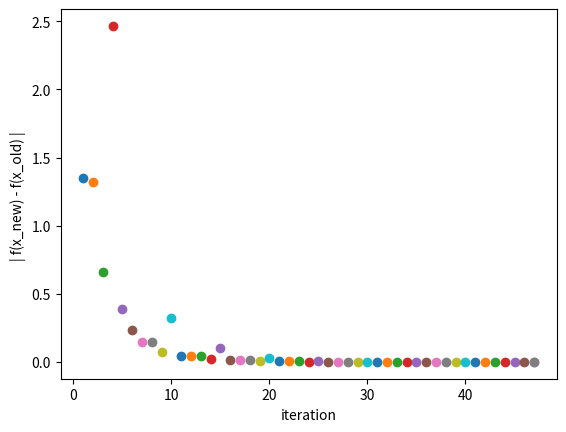
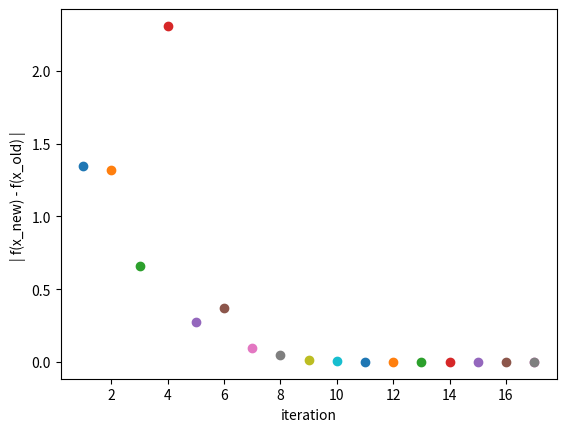

Python code for these plots, in order:

# coding: utf-8

# In[31]:

get_ipython().magic('matplotlib inline')
import numpy as np
from numpy.linalg import norm
from math import sqrt
from scipy.optimize import minimize
import matplotlib.pyplot as plt
from mpl_toolkits.mplot3d import axes3d


# In[120]:

### SETTINGS
MAX_COUNT_ITER = 500
EPS = 10**(-5)
DIM = 3
h = np.array([0.001, 0.001, 0.001], dtype = float)

###CONSTRAINTS for ellipsoid x^2/a^2 + y^2/b^2 + z^2/c^2 <= 1
A = 1.0/16 #1.0/16   #actually it equals 1/a^2
B = 1.0/4 #0.25   #actually it equals 1/b^2
C = 1.0/100 #1.0   #actually it equals 1/c^2

### TARGET FUNCTIONS
def f_test(x):
    return (x[0] - 3) ** 2 + 8 * (x[1] + 1) ** 2 + 2 * (x[0] - 3) * (x[1] + 1) + x[2] ** 2

def f_myvar(x):
    return 2.0 * x[0] + 3.0 * x[1] + x[2]   

f = f_test
x0 = np.array([0, 0, 0], dtype = float)


# In[130]:

def df1(f,x,h):
    return (f([x[0] + h, x[1], x[2]]) - f([x[0] - h, x[1], x[2]])) / (2.0 * h)
def df2(f,x,h):
    return (f([x[0], x[1] + h, x[2]]) - f([x[0], x[1] - h, x[2]])) / (2.0 * h)
def df3(f,x,h):
    return (f([x[0], x[1], x[2] + h]) - f([x[0], x[1], x[2] - h])) / (2.0 * h)

def grad(f,x,h):
    return np.array([df1(f,x,h[0]), df2(f,x,h[1]), df3(f,x,h[2])], dtype = float)

def alpha_split(f,x,step,b=1,l=0.5,q=0.1):
    alpha = b
    #while (f(x+alpha*step) >= f(x)):
    while f(x+alpha*step) > f(x) + q * alpha * grad(f,x,h).dot(step):
        alpha *= l
    return alpha

### STOP CONDITIONS
def stop1(x1,x2,k):
    d = norm(x2-x1)
    plt.xlabel('iteration')
    plt.ylabel('|| x_new - x_old || ')
    plt.scatter(k, d)
    return d<=EPS

def stop2(f,x1,x2,k):
    d = abs(f(x2)-f(x1))
    plt.xlabel('iteration')
    plt.ylabel('| f(x_new) - f(x_old) | ')    
    plt.scatter(k, d)
    return d<=EPS

def norm2(s):
    return sqrt(A * s[0]**2 + B * s[1]**2 + C * s[2]**2)

###PROJECTIONS
def projection_ellipsoid(point): 
    if (A * point[0]**2 + B * point[1]**2 + C * point[2]**2) <= 1:
        return point
    dist = lambda x: norm(x - point)
    ellipse = ( {'type': 'ineq', 'fun': lambda x: 1 - A * x[0]**2 - B * x[1]**2 - C * x[2]**2}) 
    return minimize(dist, (0.0, 0.0, 0.0), method='SLSQP', constraints = ellipse).x

def projection_ball(point, a = np.zeros((DIM)), r=1):
    prj = a + r * (point - a)*1.0/norm(point - a)
    #print(point)
    #print(prj)
    return prj

def my_projection_ellipsoid(point):
    if (A * point[0]**2 + B * point[1]**2 + C * point[2]**2) <= 1:
        return point
    temp = projection_ball([sqrt(A) * point[0], sqrt(B) * point[1], sqrt(C) * point[2]]) 
    prj = np.array([sqrt(1/A) * temp[0], sqrt(1/B) * temp[1], sqrt(1/C) * temp[2]]) 
    #print(norm(temp)) 
    #print(A * prj[0]**2 + B * prj[1]**2 + C * prj[2]**2)
    return prj


# 

# In[131]:

def projection_gradient_method(f,x0,h):
    fout = open('output.txt', 'w')
    fout.write('The initial point is ({}, {}, {})\n\n'.format(*x0))
    x_new = x0
    k = 0
    while (k<MAX_COUNT_ITER):
        k += 1 
        x_old = x_new    
        step = - grad(f,x_old,h)
        alpha = alpha_split(f,x_old,step)
        t = x_old + alpha * step
        fout.write('grad = ({:>4.2f}, {:>4.2f}, {:>4.2f})\n'.format(*step))
        fout.write('{iter:>3}. alpha = {al:<5.3f},   x_{iter:<3} = ({:>7.4f}, {:>7.4f}, {:>7.4f}),   '.format(iter=k, *t, al=alpha))
        x_new = projection_ellipsoid(t)
        fout.write('prx_{iter:<3} = ({:>7.4f}, {:>7.4f}, {:>7.4f}),   f(x_{iter:<}) = {f:>7.4f}\n'.format(iter=k, *x_new, f=f(x_new)))
        if (stop1(x_old,x_new,k) and stop2(f,x_old,x_new,k)):
            break
    print('Approximate solution found in {} iterations'.format(k))
    print('> Approximate   x*  = ({:>8.5f}, {:>8.5f}, {:>8.5f})'.format(*x_new))
    print('> Approximate f(x*) = {:>8.5f}'.format(f(x_new)))
    fout.write('\nThe approximate solution of the problem is ({:>8.5f}, {:>8.5f}, {:>8.5f})\n'.format(*x_new))
    fout.write('The value of function in this point is {:>8.5f}\n'.format(f(x_new)))
    fout.close()
    #print(A * x_new[0]**2 + B * x_new[1]**2 + C * x_new[2]**2)
    return x_new

minim = projection_gradient_method(f,x0,h)
plt.show()
print()


# In[132]:

def projection_gradient_method_f(f,x0,h):
    fout = open('output.txt', 'w')
    fout.write('MY. The initial point is ({}, {}, {})\n\n'.format(*x0))
    x_new = x0
    k = 0
    while (k<MAX_COUNT_ITER):
        k += 1 
        x_old = x_new    
        step = - grad(f,x_old,h)
        alpha = alpha_split(f,x_old,step)
        t = x_old + alpha * step
        fout.write('grad = ({:>4.2f}, {:>4.2f}, {:>4.2f})\n'.format(*step))
        fout.write('{iter:>3}. alpha = {al:<5.3f},   x_{iter:<3} = ({:>7.4f}, {:>7.4f}, {:>7.4f}),   '.format(iter=k, *t, al=alpha))
        fout.write('norm = ' + str(A * t[0]**2 + B * t[1]**2 + C * t[2]**2) + '\n')
        x_new = my_projection_ellipsoid(t)
        fout.write('prx_{iter:<3} = ({:>7.4f}, {:>7.4f}, {:>7.4f}),   f(x_{iter:<}) = {f:>7.4f}\n'.format(iter=k, *x_new, f=f(x_new)))
        if (stop1(x_old,x_new,k) and stop2(f,x_old,x_new,k)):
            break
    
    print('Approximate solution found in {} iterations'.format(k))
    print('> Approximate   x*  = ({:>8.5f}, {:>8.5f}, {:>8.5f})'.format(*x_new))
    print('> Approximate f(x*) = {:>8.5f}'.format(f(x_new)))
    fout.write('\nThe approximate solution of the problem is ({:>8.5f}, {:>8.5f}, {:>8.5f})\n'.format(*x_new))
    fout.write('The value of function in this point is {:>8.5f}\n'.format(f(x_new)))
    fout.close()
    print(A * x_new[0]**2 + B * x_new[1]**2 + C * x_new[2]**2)
    return x_new

minim = projection_gradient_method_f(f,x0,h)
plt.show()
print()


# In[ ]:
